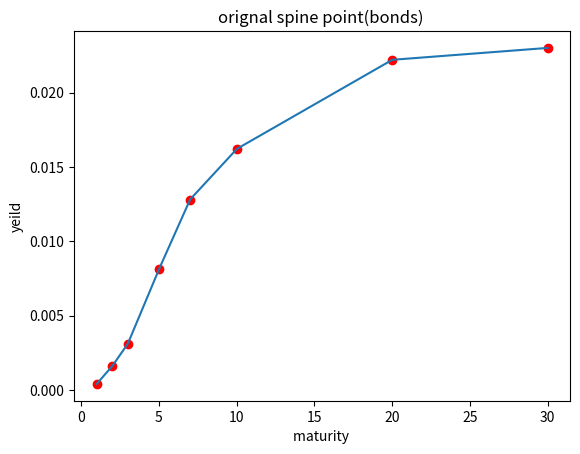
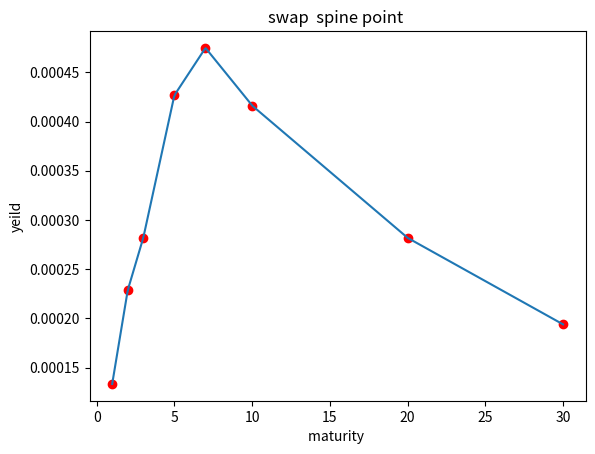

These charts were generated, in order, by the following Python code:
import numpy as np
import enum
from copy import deepcopy
from scipy.interpolate import splrep, splev, interp1d
import seaborn as sns
import matplotlib.pyplot as plt


class OptionTypeSwap(enum.Enum):
    RECEIVER = 1.0
    PAYER = -1.0


def IRSwap(CP, notional, K, t, Ti, Tm, n, P0T):
    # CP- payer of receiver
    # n- notional
    # K- strike
    # t- today's date
    # Ti- beginning of the swap
    # Tm- end of Swap
    # n- number of dates payments between Ti and Tm
    # r_t -interest rate at time t
    ti_grid = np.linspace(Ti, Tm, int(n))
    tau = ti_grid[1] - ti_grid[0]
    prevTi = ti_grid[np.where(ti_grid < t)]
    if np.size(prevTi) > 0:
        Ti = prevTi[-1]

    # handel the case if some payment is alread y done
    ti_grid = ti_grid[np.where(ti_grid > t)]
    temp = 0.0

    for (idx, ti) in enumerate(ti_grid):

        if ti > Ti:
            temp = temp + tau * P0T(ti);
        P_t_Ti = P0T(Ti)
        P_t_Tm = P0T(Tm)

        if CP == OptionTypeSwap.PAYER:
            swap = (P_t_Ti - P_t_Tm) - K * temp
        elif CP == OptionTypeSwap.RECEIVER:
            swap = K * temp - (P_t_Ti - P_t_Tm)

        return swap * notional


def P0TModel(t, ti, ri, method):
    rInterp = method(ti, ri)
    if t >= ti[-1]:
        r = ri[-1]
    if t <= ti[0]:
        r = ri[0]
    if t > ti[0] and t < ti[-1]:
        r = rInterp(t)

    return np.exp(-r * t)


def YiedCurve(instruments, maturities, r0, method, tol):
    r0 = deepcopy(r0)
    ri = MultivariateNewtonRaphson(r0, maturities, instruments, method, tol=tol)
    return ri


def MultivariateNewtonRaphson(ri, ti, instruments, method, tol):
    err = 10e10
    idx = 0
    while err > tol:
        idx = idx + 1
        values = EvaluateInstruments(ti, ri, instruments, method)
        J = Jacobian(ti, ri, instruments, method)
        J_inv = np.linalg.inv(J)
        err = - np.dot(J_inv, values)
        ri[0:] = ri[0:] + err
        err = np.linalg.norm(err)
        print('index in the loop is', idx, ' Error is ', err)
    return ri


def Jacobian(ti, ri, instruments, method):
    eps = 1e-05
    swap_num = len(ti)
    J = np.zeros([swap_num, swap_num])
    val = EvaluateInstruments(ti, ri, instruments, method)
    ri_up = deepcopy(ri)

    for j in range(0, len(ri)):
        ri_up[j] = ri_up[j] + eps
        val_up = EvaluateInstruments(ti, ri_up, instruments, method)
        ri_up[j] = ri[j]
        dv = (val_up - val) / eps
        J[:, j] = dv[:]
    return J


def EvaluateInstruments(ti, ri, instruments, method):
    P0Ttemp = lambda t: P0TModel(t, ti, ri, method)
    val = np.zeros(len(instruments))
    for i in range(0, len(instruments)):
        val[i] = instruments[i](P0Ttemp)
    return val


def linear_interpolation(ti, ri):
    interpolator = lambda t: np.interp(t, ti, ri)
    return interpolator


def quadratic_interpolation(ti, ri):
    interpolator = interp1d(ti, ri, kind='quadratic')
    return interpolator


def cubic_interpolation(ti, ri):
    interpolator = interp1d(ti, ri, kind='cubic')
    return interpolator


def BuildInstruments(K, mat):
    swap1 = lambda P0T: IRSwap(OptionTypeSwap.PAYER, 1, K[0], 0.0, 0.0, mat[0], 4 * mat[0], P0T)
    swap2 = lambda P0T: IRSwap(OptionTypeSwap.PAYER, 1, K[1], 0.0, 0.0, mat[1], 4 * mat[1], P0T)
    swap3 = lambda P0T: IRSwap(OptionTypeSwap.RECEIVER, 1, K[2], 0.0, 0.0, mat[2], 4 * mat[2], P0T)
    swap4 = lambda P0T: IRSwap(OptionTypeSwap.PAYER, 1, K[3], 0.0, 0.0, mat[3], 4 * mat[3], P0T)
    swap5 = lambda P0T: IRSwap(OptionTypeSwap.PAYER, 1, K[4], 0.0, 0.0, mat[4], 4 * mat[4], P0T)
    swap6 = lambda P0T: IRSwap(OptionTypeSwap.RECEIVER, 1, K[5], 0.0, 0.0, mat[5], 4 * mat[5], P0T)
    swap7 = lambda P0T: IRSwap(OptionTypeSwap.PAYER, 1, K[6], 0.0, 0.0, mat[6], 4 * mat[6], P0T)
    swap8 = lambda P0T: IRSwap(OptionTypeSwap.PAYER, 1, K[7], 0.0, 0.0, mat[7], 4 * mat[7], P0T)
    instruments = [swap1, swap2, swap3, swap4, swap5, swap6, swap7, swap8]
    return instruments


def mainCode():
    tol = 1.0e-15
    r0 = np.array([0.01, 0.01, 0.01, 0.01, 0.01, 0.01, 0.01, 0.01])
    # cCOnstruction of yeild curve
    K = np.array([0.04 / 100.0, 0.16 / 100.0, 0.31 / 100.0, 0.81 / 100.0, 1.28 / 100.0, 1.62 / 100.0, 2.22 / 100.0,
                  2.30 / 100.0])
    mat = np.array([1.0, 2.0, 3.0, 5.0, 7.0, 10.0, 20.0, 30.0])
    # orignal yeild curve

    t_line = np.linspace(mat.min(), mat.max(), 300)
    K_cont = np.interp(t_line, mat, K)
    plt.figure(1)
    plt.plot(t_line, K_cont)
    plt.scatter(mat, K, c='r')
    plt.title("orignal spine point(bonds) ")
    plt.xlabel("maturity ")
    plt.ylabel("yeild")
    method = linear_interpolation

    instruments = BuildInstruments(K, mat)
    # determining optimal spine point
    ri = YiedCurve(instruments, mat, r0, method, tol)
    print('\n spine point are', ri, '\n')
    P0T = lambda t: P0TModel(t, mat, ri, method)
    t_line = np.linspace(mat.min(), mat.max(), 300)
    r_cont = np.interp(t_line, mat, ri)
    plt.figure(2)
    plt.plot(t_line, r_cont)
    plt.scatter(mat, ri, c='r')
    plt.title("swap  spine point ")
    plt.xlabel("maturity ")
    plt.ylabel("yeild")

    # off amrket swap
    SwapLambda = lambda P0T: IRSwap(OptionTypeSwap.PAYER, 1, 0.03, 0.0, 0.0, 4, 6 * mat[0], P0T)
    swap = SwapLambda(P0T)
    print('Swap price= ', swap)
    dk = 0.00001
    delta = np.zeros(len(K))
    K_new = K
    for i in range(0, len(K)):
        K_new[i] = K_new[i] + dk
        instruments = BuildInstruments(K_new, mat)
        ri = YiedCurve(instruments, mat, r0, method, tol)
        P0T_new = lambda t: P0TModel(t, mat, ri, method)
        swap_shock = SwapLambda(P0T_new)
        delta[i] = (swap_shock - swap) / dk
        K_new[i] = K_new[i] - dk

    for i in range(len(mat)):
        print(f"Maturity: {mat[i]} years, Delta: {delta[i]:.6f}")
    return 0.0


mainCode()















